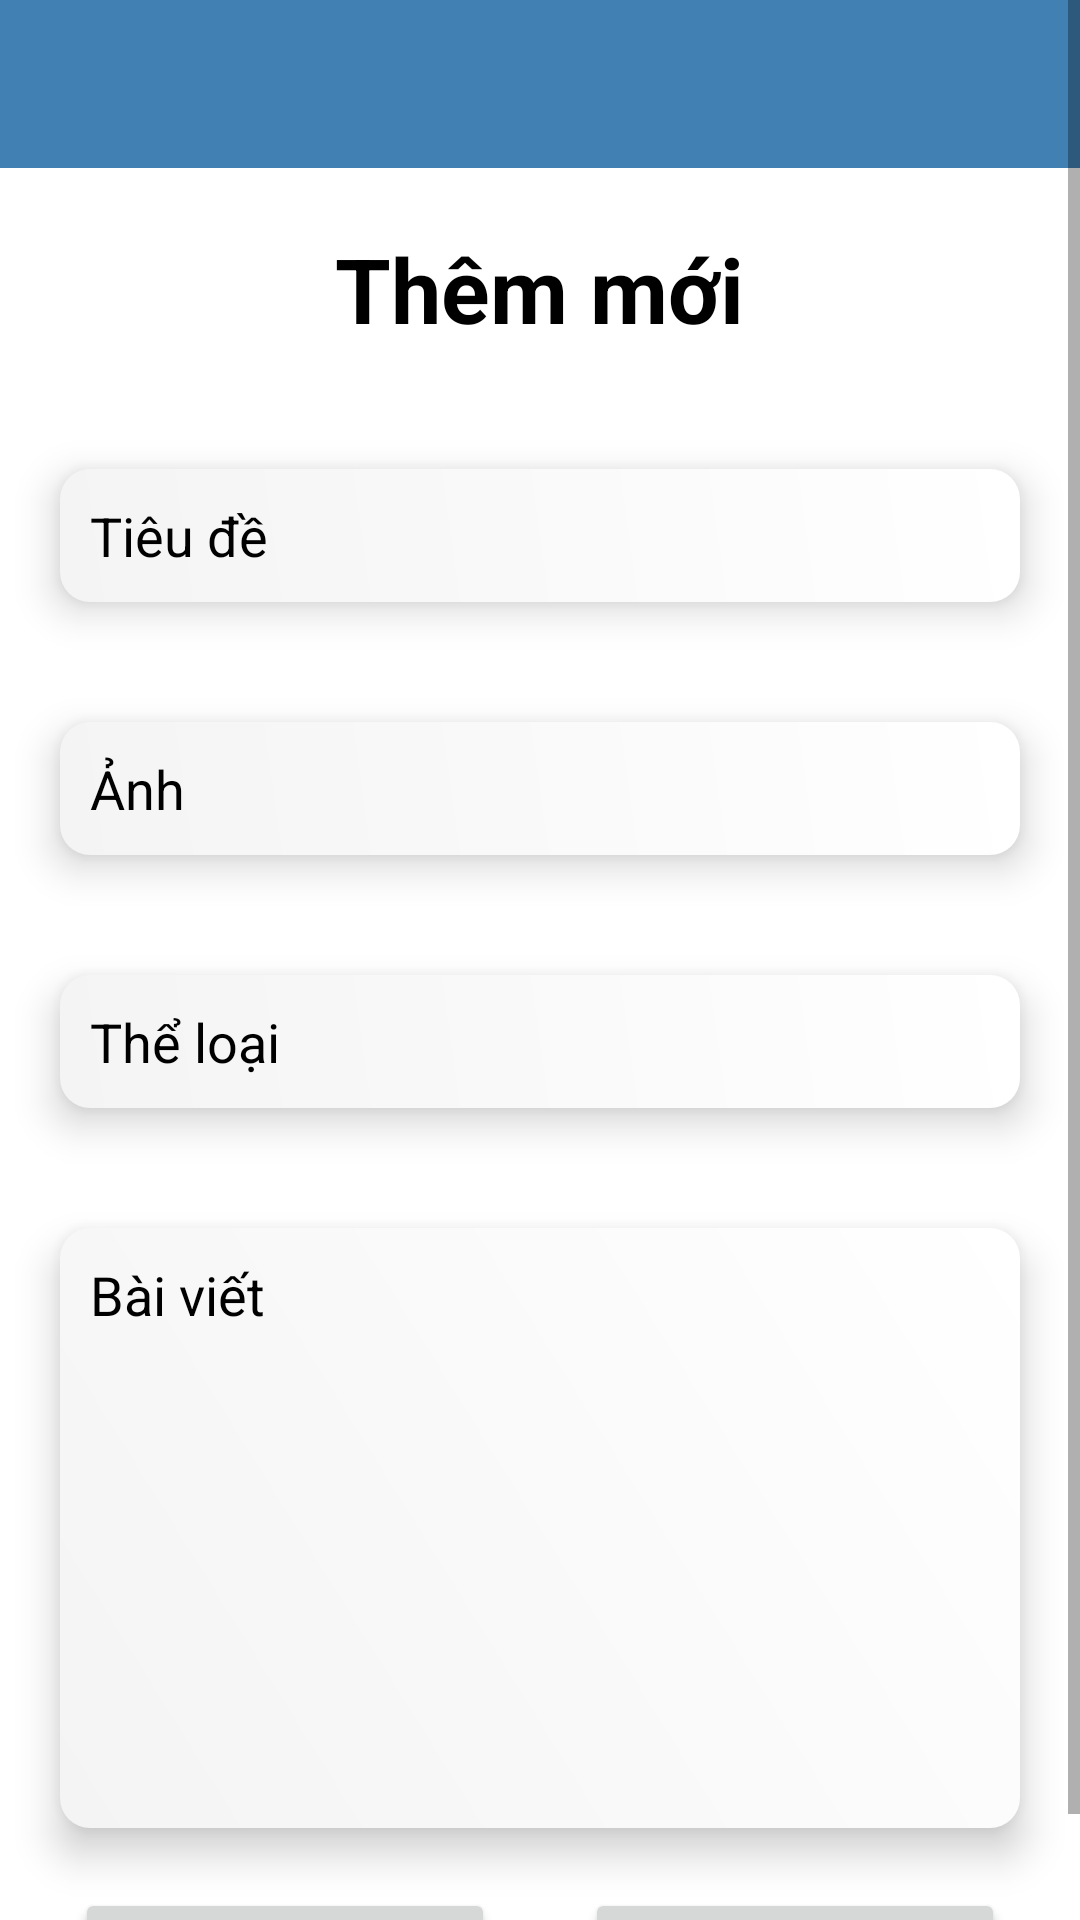

The Android layout XML behind this screen, and the referenced resources:
<!-- AndroidManifest.xml: application theme Theme.DoAnCNPM -->
<!-- res/layout/fragment_add_news.xml -->
<?xml version="1.0" encoding="utf-8"?>
<ScrollView xmlns:android="http://schemas.android.com/apk/res/android"
    xmlns:tools="http://schemas.android.com/tools"
    android:layout_width="match_parent"
    android:layout_height="match_parent"
    android:orientation="vertical"
    tools:context=".Fragment.AddNewsFragment">


    <LinearLayout
        android:layout_width="match_parent"
        android:layout_height="wrap_content"
        android:orientation="vertical">

        <androidx.appcompat.widget.Toolbar
            android:id="@+id/toolbar_addnews"
            android:layout_width="match_parent"
            android:layout_height="?attr/actionBarSize"
            android:background="@color/maincolor">
           
        </androidx.appcompat.widget.Toolbar>


        <TextView
            android:layout_gravity="center_horizontal"
            android:layout_width="wrap_content"
            android:layout_height="wrap_content"
            android:layout_marginTop="20dp"
            android:layout_marginBottom="20dp"
            android:gravity="center"
            android:text="Thêm mới"
            android:textColor="@color/black"
            android:textSize="30sp"
            android:textStyle="bold" />

        <EditText
            android:id="@+id/add_title"
            android:layout_width="match_parent"
            android:elevation="8dp"
            android:layout_height="wrap_content"
            android:layout_marginLeft="20dp"
            android:layout_marginTop="20dp"
            android:layout_marginRight="20dp"
            android:layout_marginBottom="20dp"
            android:background="@drawable/edittext_custo"
            android:hint="Tiêu đề"
            android:padding="10dp"
            android:textColor="@color/black"
            android:textColorHint="@color/black" />
        <EditText
            android:id="@+id/add_anh"
            android:layout_width="match_parent"
            android:elevation="8dp"
            android:layout_height="wrap_content"
            android:layout_marginLeft="20dp"
            android:layout_marginTop="20dp"
            android:layout_marginRight="20dp"
            android:layout_marginBottom="20dp"
            android:background="@drawable/edittext_custo"
            android:hint="Ảnh"
            android:padding="10dp"
            android:textColor="@color/black"
            android:textColorHint="@color/black" />

        <EditText
            android:id="@+id/add_category"
            android:layout_width="match_parent"
            android:layout_height="wrap_content"
            android:layout_marginLeft="20dp"
            android:elevation="8dp"
            android:layout_marginTop="20dp"
            android:layout_marginRight="20dp"
            android:layout_marginBottom="20dp"
            android:background="@drawable/edittext_custo"
            android:hint="Thể loại"
            android:padding="10dp"
            android:textColor="@color/black"
            android:textColorHint="@color/black" />


        <EditText
            android:id="@+id/add_content"
            android:layout_width="match_parent"
            android:layout_height="wrap_content"
            android:layout_marginLeft="20dp"
            android:layout_marginTop="20dp"
            android:layout_marginRight="20dp"
            android:layout_marginBottom="20dp"
            android:background="@drawable/edittext_custo"
            android:elevation="8dp"
            android:gravity="top"
            android:hint="Bài viết"
            android:minHeight="200dp"
            android:padding="10dp"
            android:textColor="@color/black"
            android:textColorHint="@color/black" />

        <LinearLayout
            android:layout_width="match_parent"
            android:layout_height="wrap_content"
            android:orientation="horizontal">
        </LinearLayout>

        <LinearLayout
            android:gravity="center_horizontal"
            android:layout_width="match_parent"
            android:layout_height="wrap_content"
            android:orientation="horizontal">
            <Button
                android:id="@+id/addNews"
                android:layout_width="140dp"
                android:layout_height="wrap_content"
                android:padding="10dp"
                android:text="Thêm mới"
                android:elevation="8dp"
                android:layout_marginRight="30dp"
                android:textColor="@color/black"
                android:textSize="20sp"
                android:textStyle="bold" />

            <Button
                android:id="@+id/huy"
                android:layout_width="140dp"
                android:layout_height="wrap_content"
                android:padding="10dp"
                android:text="Hủy"
                android:elevation="15dp"
                android:textColor="@color/black"
                android:textSize="20sp"
                android:textStyle="bold" />
        </LinearLayout>

    </LinearLayout>
</ScrollView>
<!-- resources referenced by this layout -->
<resources>
  <color name="black">#FF000000</color>
  <color name="maincolor">#4080B3</color>
  <!-- drawable baseline_keyboard_backspace_24 (drawable) -->
  <vector android:autoMirrored="true"
      android:height="24dp"
      android:tint="#000000"
      android:viewportHeight="24"
      android:viewportWidth="24"
      android:width="24dp"
      xmlns:android="http://schemas.android.com/apk/res/android">
      <path android:fillColor="#000000"
          android:pathData="M21,11H6.83l3.58,-3.59L9,6l-6,6 6,6 1.41,-1.41L6.83,13H21z"/>
  </vector>
  <!-- drawable edittext_custo (drawable) -->
  <?xml version="1.0" encoding="utf-8"?>
  <shape xmlns:android="http://schemas.android.com/apk/res/android">
  
  
      <corners android:radius="10dp" />
  
      <gradient
          android:angle="45"
          android:endColor="#FFFFFF"
          android:startColor="#F4F4F4"
          android:type="linear" />
  
  </shape>
  <style name="Theme.DoAnCNPM" parent="Theme.MaterialComponents.DayNight.NoActionBar">
          
          <item name="colorPrimary">#FFFFFF</item>
          <item name="colorPrimaryVariant">@color/maincolor</item>
          <item name="colorOnPrimary">@color/white</item>
          
          <item name="colorSecondary">@color/teal_200</item>
          <item name="colorSecondaryVariant">@color/teal_700</item>
          <item name="colorOnSecondary">@color/black</item>
          
          <item name="android:statusBarColor" tools:targetApi="21">?attr/colorPrimaryVariant</item>
          
      </style>
  <color name="white">#FFFFFFFF</color>
  <color name="teal_200">#FF03DAC5</color>
  <color name="teal_700">#FF018786</color>
</resources>
